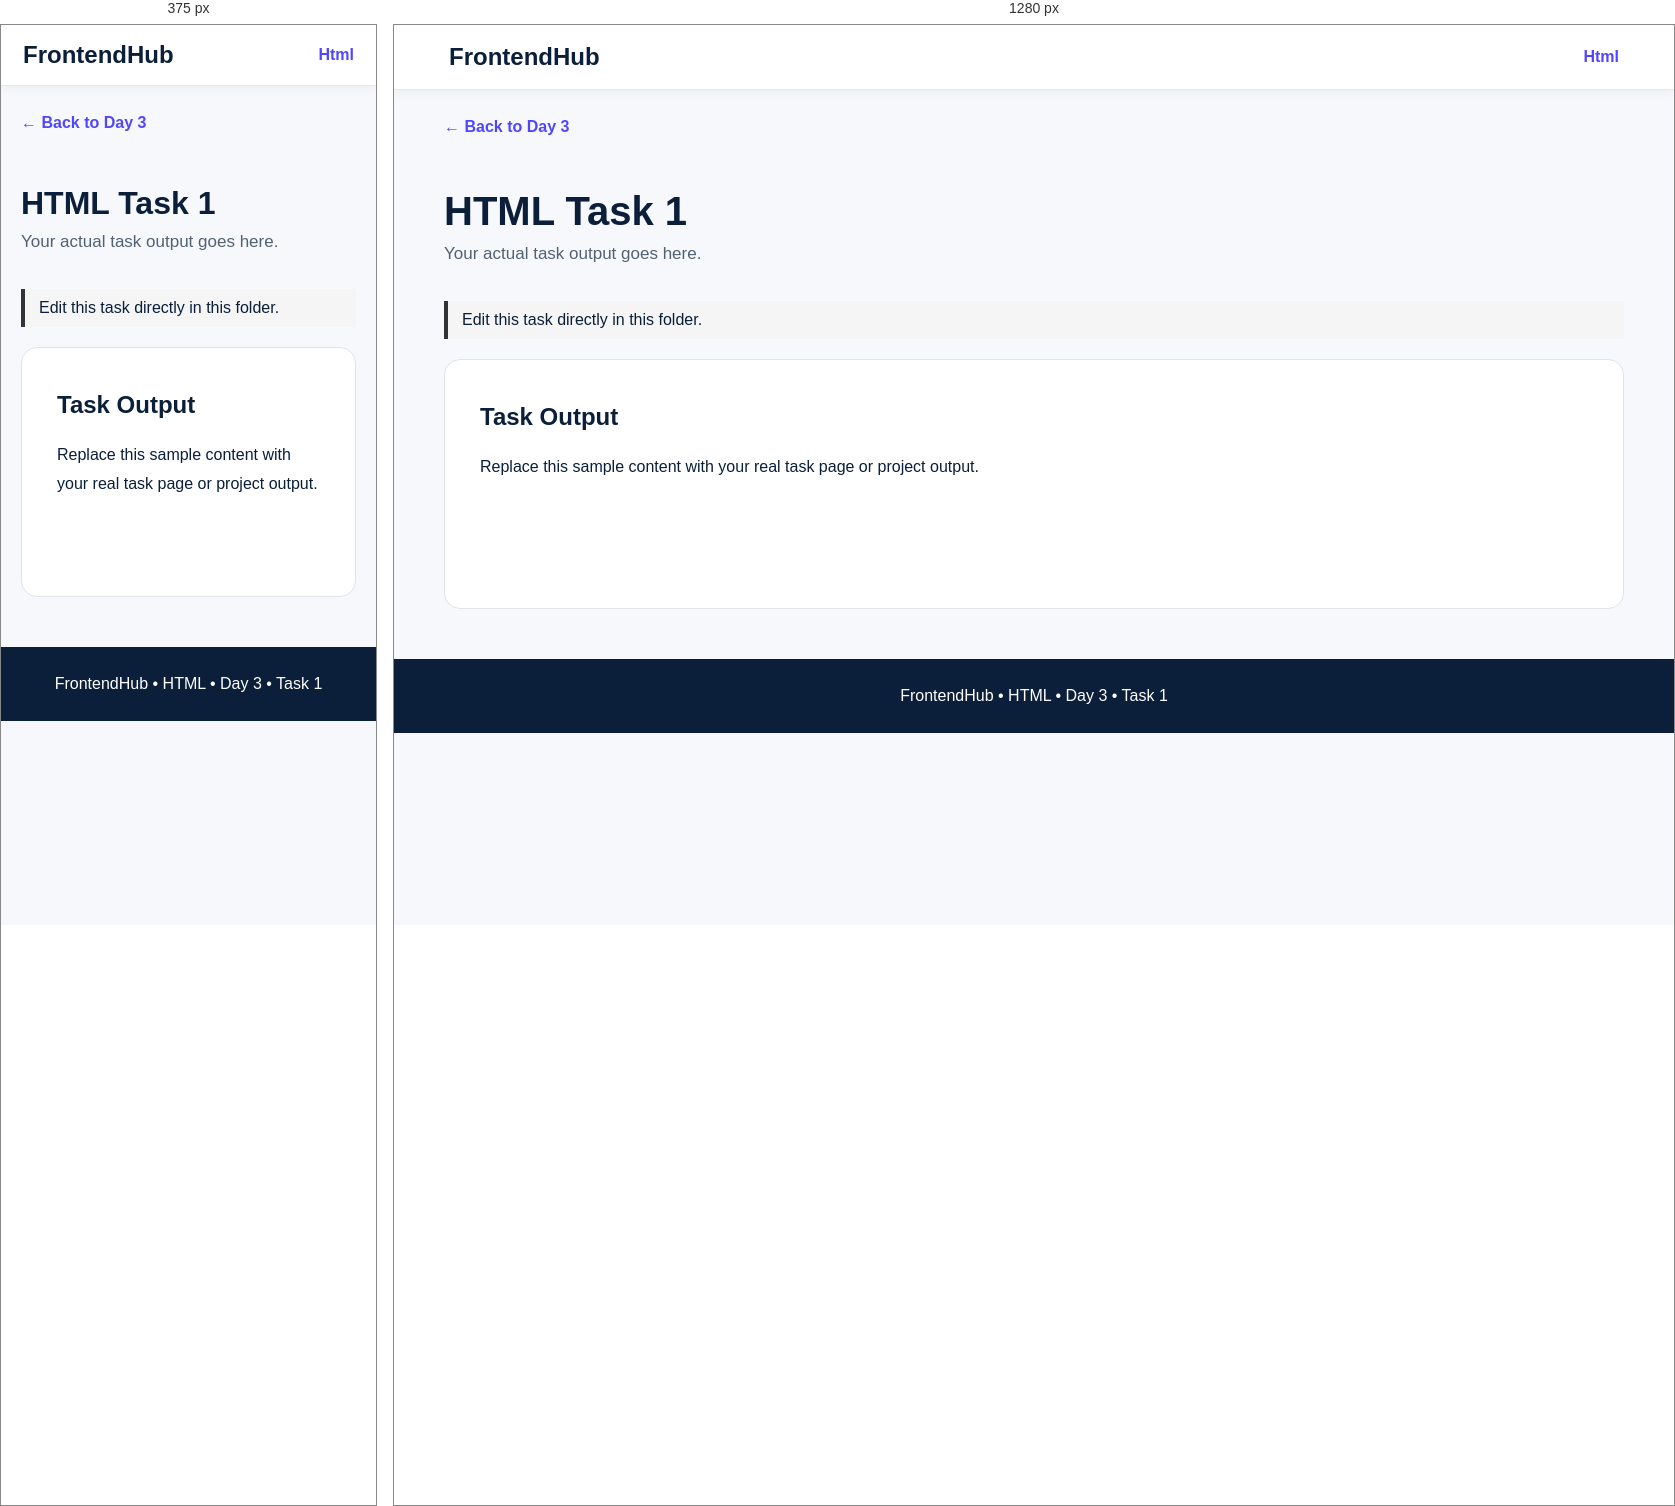
Rendered at 375 px and 1280 px, left to right.

<!-- file: index.html -->
<!DOCTYPE html>
<html lang="en">

<head>
    <meta charset="UTF-8">
    <meta name="viewport" content="width=device-width,initial-scale=1.0">
    <title>HTML Task 1</title>
    <link rel="stylesheet" href="style.css">
</head>

<body>
    <nav class="navbar"><a href="../../../index.html" class="logo">FrontendHub</a><a href="../index.html"
            class="nav-link">Html</a></nav>
    <main class="container"><a href="../index.html" class="back">← Back to Day 3</a>
        <header class="page-header">
            <h1>HTML Task 1</h1>
            <p>Your actual task output goes here.</p>
        </header>
        <p class="edit-note">Edit this task directly in this folder.</p>
        <section class="task-content">
            <h2>Task Output</h2>
            <p>Replace this sample content with your real task page or project output.</p>
        </section>
    </main>
    <footer class="footer">FrontendHub • HTML • Day 3 • Task 1</footer>
</body>

</html>

/* @media block from style.css */
@media(max-width:700px) {
    .navbar {
        padding: 16px 22px
    }

    .page-header h1 {
        font-size: 32px
    }

    .hero {
        padding: 55px 0 35px
    }
}